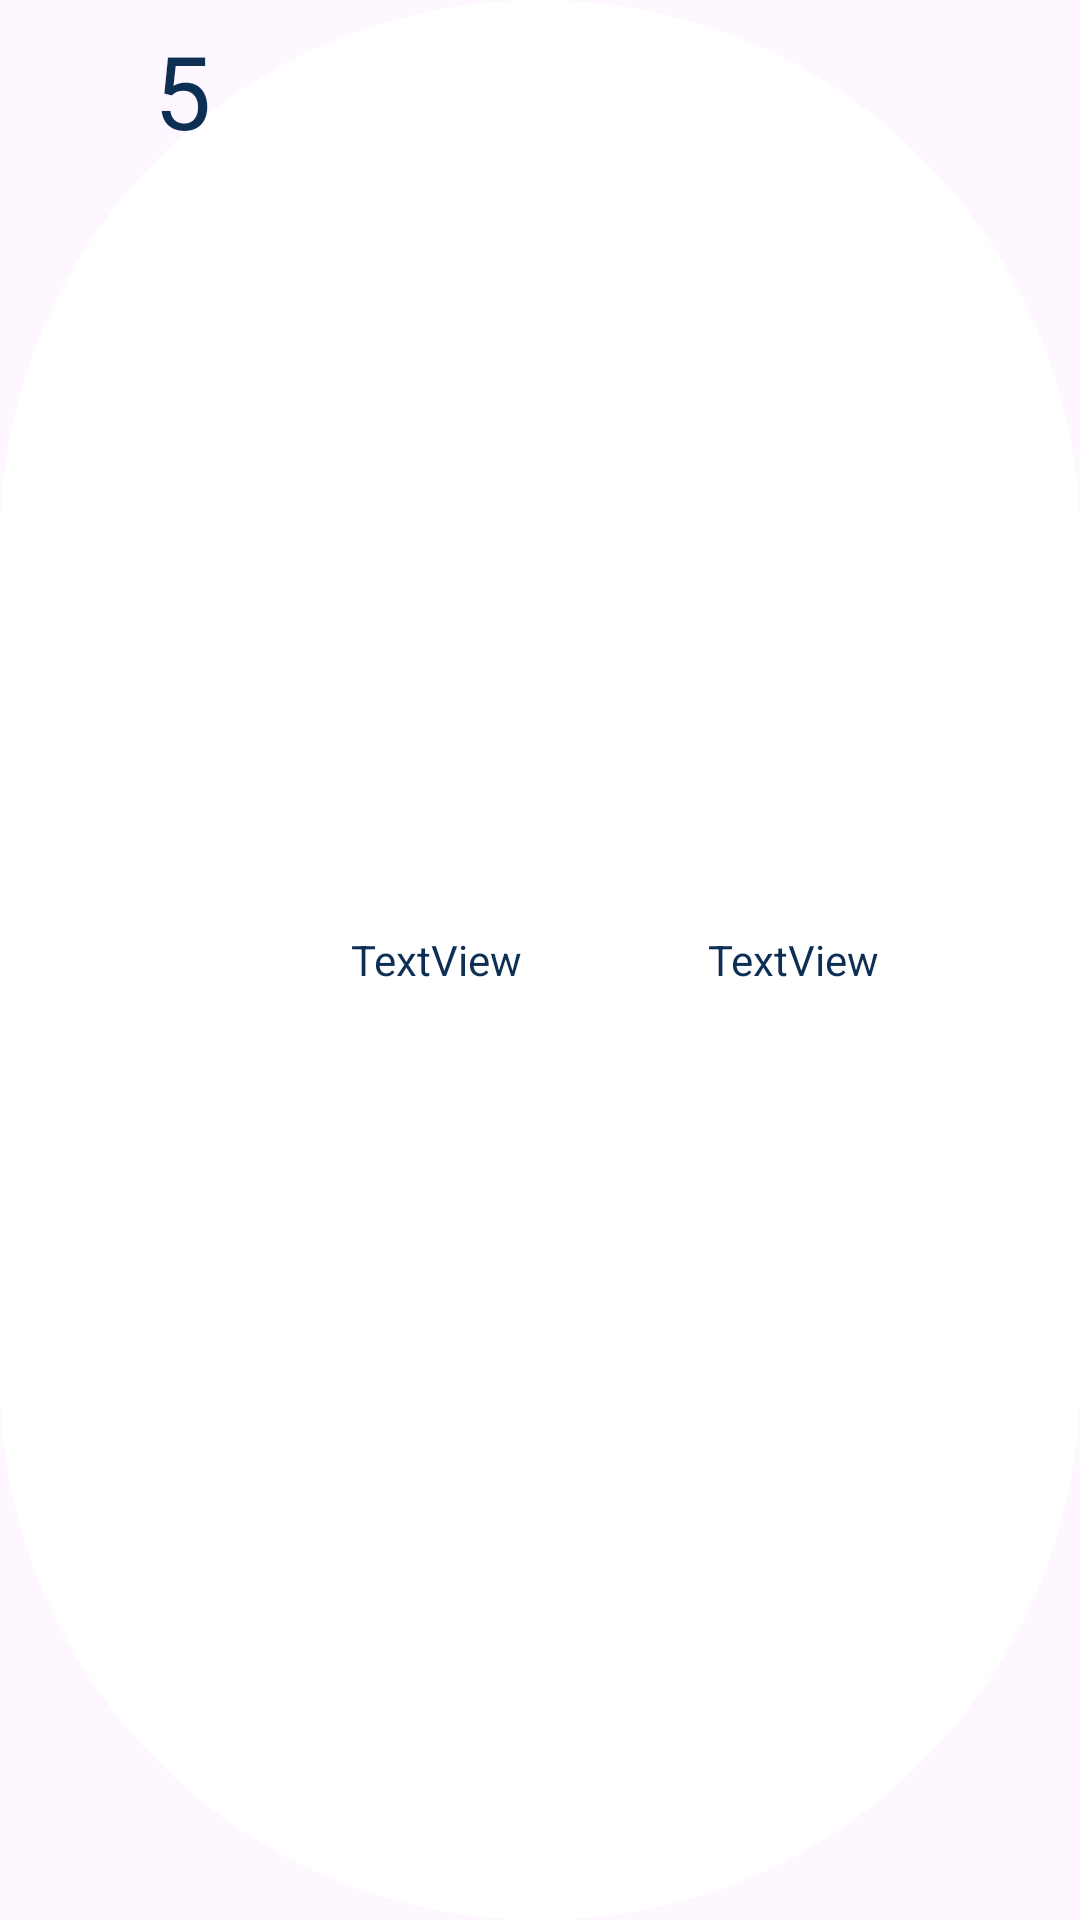

Here is an Android app screen rendered from its layout file. Give the layout XML and the strings, colors and styles it references.
<!-- AndroidManifest.xml: application theme Theme.ComPiNion -->
<!-- res/layout/layout_streak.xml -->
<?xml version="1.0" encoding="utf-8"?>
<LinearLayout xmlns:android="http://schemas.android.com/apk/res/android"
    xmlns:app="http://schemas.android.com/apk/res-auto"
    android:layout_width="match_parent"
    android:layout_height="wrap_content"
    android:layout_marginVertical="10dp"
    android:background="@drawable/white_circle">

    <FrameLayout
        android:layout_width="wrap_content"
        android:layout_height="wrap_content"
        android:layout_weight="1">

        <ImageView
            android:id="@+id/imageView"
            android:layout_width="50dp"
            android:layout_height="50dp"
            android:layout_gravity="center_horizontal|center_vertical"
            android:layout_weight="1"
            app:srcCompat="@drawable/fire" />

        <TextView
            android:id="@+id/tvJours"
            android:layout_width="wrap_content"
            android:layout_height="wrap_content"
            android:layout_gravity="center_horizontal|center_vertical"
            android:text="5"
            android:textColor="@color/hardBlue"
            android:textSize="34sp" />

    </FrameLayout>

    <TextView
        android:id="@+id/tvStart"
        android:layout_width="wrap_content"
        android:layout_height="wrap_content"
        android:layout_gravity="center|center_vertical"
        android:layout_weight="1"
        android:text="TextView"
        android:textColor="@color/hardBlue" />

    <TextView
        android:id="@+id/tvEnd"
        android:layout_width="wrap_content"
        android:layout_height="wrap_content"
        android:layout_gravity="center|center_vertical"
        android:layout_weight="1"
        android:text="TextView"
        android:textColor="@color/hardBlue" />

</LinearLayout>
<!-- resources referenced by this layout -->
<resources>
  <color name="hardBlue">#0D2F54</color>
  <!-- drawable white_circle (drawable) -->
  <?xml version="1.0" encoding="utf-8"?>
  <shape xmlns:android="http://schemas.android.com/apk/res/android">
      <corners android:radius="500dp"/>
      <solid android:color="@color/white"/>
      <padding
          android:top="5dp"
          android:right="5dp"
          android:left="5dp"
          android:bottom="5dp" />
  </shape>
  <style name="Theme.ComPiNion" parent="Base.Theme.ComPiNion" />
  <color name="white">#FFFFFFFF</color>
  <style name="Base.Theme.ComPiNion" parent="Theme.Material3.DayNight.NoActionBar">
          
          
      </style>
</resources>
